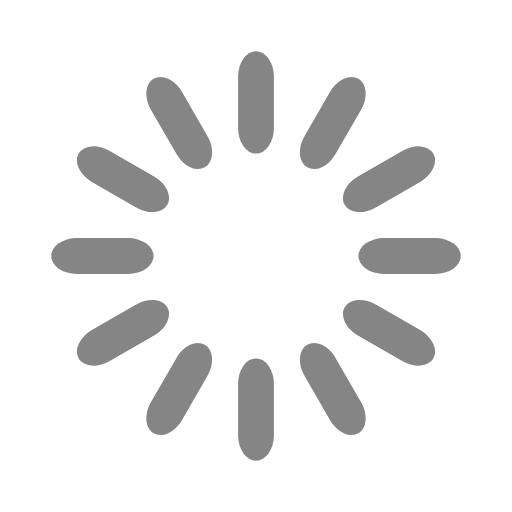
t = 0.00 s
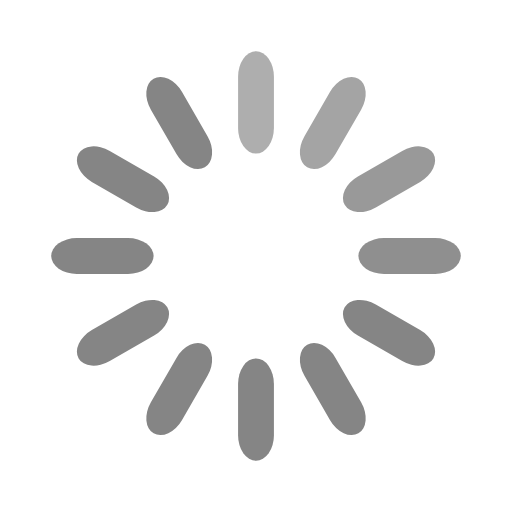
t = 0.23 s
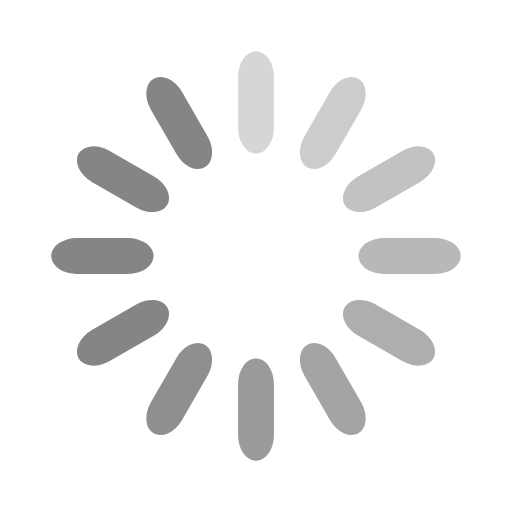
t = 0.47 s
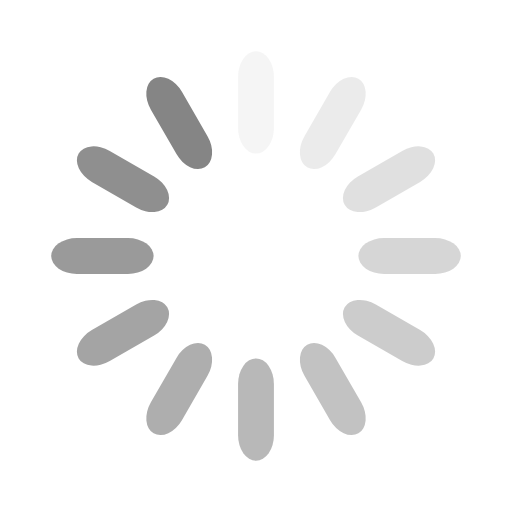
t = 0.64 s
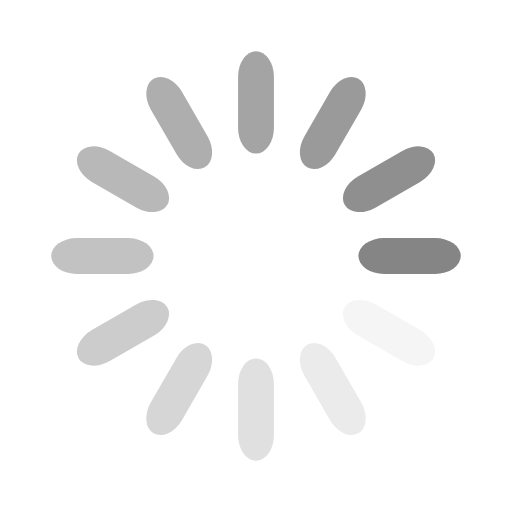
t = 0.88 s
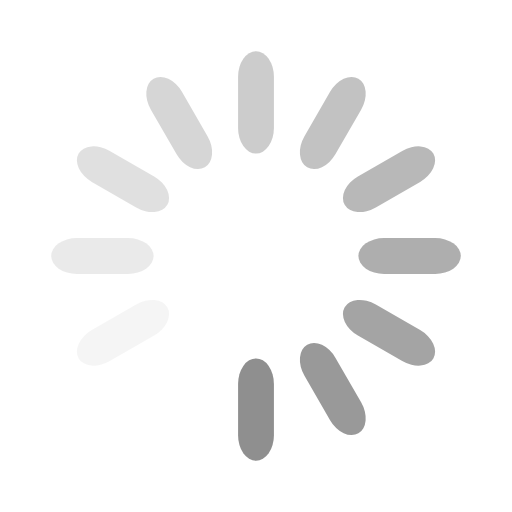
t = 1.11 s

The animated SVG that drew these frames (rendered in a browser with its animation timeline set to each time). Animation: 12 SMIL elements (animate=12); one cycle of 1.34 s, repeats indefinitely.

<svg width='16px' height='16px' xmlns="http://www.w3.org/2000/svg" viewBox="0 0 100 100" preserveAspectRatio="xMidYMid" class="uil-default"><rect x="0" y="0" width="100" height="100" fill="none" class="bk"></rect><rect  x='46.5' y='40' width='7' height='20' rx='5' ry='5' fill='#858585' transform='rotate(0 50 50) translate(0 -30)'>  <animate attributeName='opacity' from='1' to='0' dur='0.7s' begin='0s' repeatCount='indefinite'/></rect><rect  x='46.5' y='40' width='7' height='20' rx='5' ry='5' fill='#858585' transform='rotate(30 50 50) translate(0 -30)'>  <animate attributeName='opacity' from='1' to='0' dur='0.7s' begin='0.05833333333333333s' repeatCount='indefinite'/></rect><rect  x='46.5' y='40' width='7' height='20' rx='5' ry='5' fill='#858585' transform='rotate(60 50 50) translate(0 -30)'>  <animate attributeName='opacity' from='1' to='0' dur='0.7s' begin='0.11666666666666665s' repeatCount='indefinite'/></rect><rect  x='46.5' y='40' width='7' height='20' rx='5' ry='5' fill='#858585' transform='rotate(90 50 50) translate(0 -30)'>  <animate attributeName='opacity' from='1' to='0' dur='0.7s' begin='0.17499999999999996s' repeatCount='indefinite'/></rect><rect  x='46.5' y='40' width='7' height='20' rx='5' ry='5' fill='#858585' transform='rotate(120 50 50) translate(0 -30)'>  <animate attributeName='opacity' from='1' to='0' dur='0.7s' begin='0.2333333333333333s' repeatCount='indefinite'/></rect><rect  x='46.5' y='40' width='7' height='20' rx='5' ry='5' fill='#858585' transform='rotate(150 50 50) translate(0 -30)'>  <animate attributeName='opacity' from='1' to='0' dur='0.7s' begin='0.2916666666666667s' repeatCount='indefinite'/></rect><rect  x='46.5' y='40' width='7' height='20' rx='5' ry='5' fill='#858585' transform='rotate(180 50 50) translate(0 -30)'>  <animate attributeName='opacity' from='1' to='0' dur='0.7s' begin='0.3499999999999999s' repeatCount='indefinite'/></rect><rect  x='46.5' y='40' width='7' height='20' rx='5' ry='5' fill='#858585' transform='rotate(210 50 50) translate(0 -30)'>  <animate attributeName='opacity' from='1' to='0' dur='0.7s' begin='0.40833333333333327s' repeatCount='indefinite'/></rect><rect  x='46.5' y='40' width='7' height='20' rx='5' ry='5' fill='#858585' transform='rotate(240 50 50) translate(0 -30)'>  <animate attributeName='opacity' from='1' to='0' dur='0.7s' begin='0.4666666666666666s' repeatCount='indefinite'/></rect><rect  x='46.5' y='40' width='7' height='20' rx='5' ry='5' fill='#858585' transform='rotate(270 50 50) translate(0 -30)'>  <animate attributeName='opacity' from='1' to='0' dur='0.7s' begin='0.525s' repeatCount='indefinite'/></rect><rect  x='46.5' y='40' width='7' height='20' rx='5' ry='5' fill='#858585' transform='rotate(300 50 50) translate(0 -30)'>  <animate attributeName='opacity' from='1' to='0' dur='0.7s' begin='0.5833333333333334s' repeatCount='indefinite'/></rect><rect  x='46.5' y='40' width='7' height='20' rx='5' ry='5' fill='#858585' transform='rotate(330 50 50) translate(0 -30)'>  <animate attributeName='opacity' from='1' to='0' dur='0.7s' begin='0.6416666666666666s' repeatCount='indefinite'/></rect></svg>